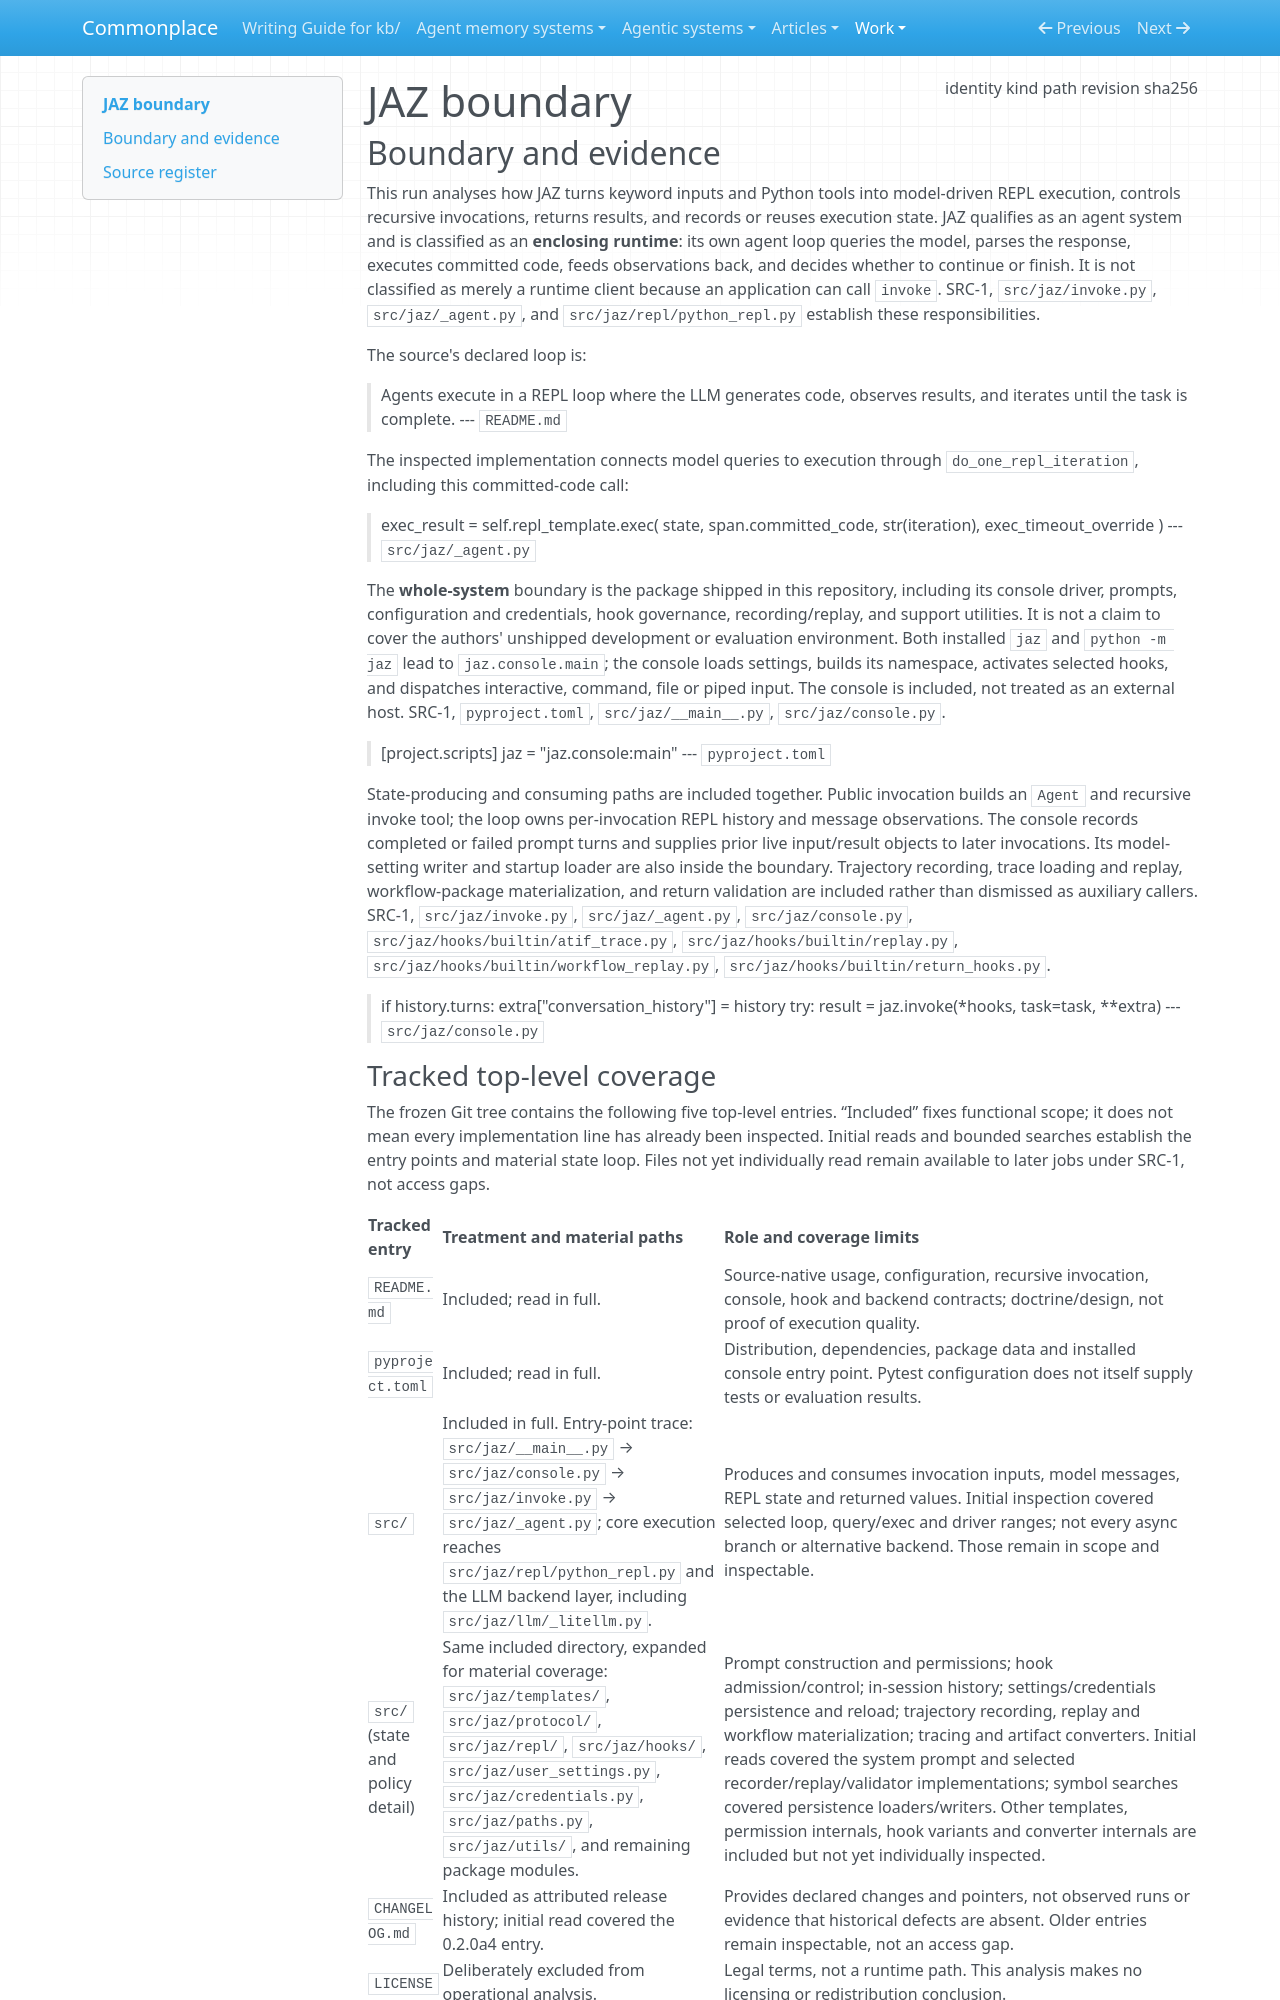

repository: zby/commonplace · page: work/agentic-system-completion/evidence/publications/jaz/AAS-2026-10-19-jaz-9d991c410bb9-01/boundary/index.html · generator: mkdocs

---
type: agentic-system-analyses/types/agentic-system-boundary.md
description: "JAZ's shipped Python agent runtime and console at commit 0803d4971be785e95b80054b02259664d70fa3da."
run-id: AAS-2026-10-19-jaz-9d991c410bb9-01
result-disposition: complete
target-class: enclosing runtime
boundary-kind: whole-system
reviewed-boundary: "0803d4971be785e95b80054b02259664d70fa3da"
analysis-cutoff: "2026-10-19"
evidence-tier: code-grounded
source:
  identity: https://github.com/jaz-lang/JAZ
  kind: git
  path: /media/zby/2b5e98b6-baf0-4e97-90d2-03321ea23372/outputs/commonplace-worktrees/batch-23-jaz/related-systems/jaz-lang--JAZ
  revision: "0803d4971be785e95b80054b02259664d70fa3da"
  sha256: null
---

# JAZ boundary

## Boundary and evidence

This run analyses how JAZ turns keyword inputs and Python tools into model-driven REPL execution, controls recursive invocations, returns results, and records or reuses execution state. JAZ qualifies as an agent system and is classified as an **enclosing runtime**: its own agent loop queries the model, parses the response, executes committed code, feeds observations back, and decides whether to continue or finish. It is not classified as merely a runtime client because an application can call `invoke`. SRC-1, `src/jaz/invoke.py`, `src/jaz/_agent.py`, and `src/jaz/repl/python_repl.py` establish these responsibilities.

The source's declared loop is:

> Agents execute in a REPL loop where the LLM generates code, observes results, and iterates until the task is complete.
> --- `README.md`

The inspected implementation connects model queries to execution through `do_one_repl_iteration`, including this committed-code call:

> exec_result = self.repl_template.exec(
>     state, span.committed_code, str(iteration), exec_timeout_override
> )
> --- `src/jaz/_agent.py`

The **whole-system** boundary is the package shipped in this repository, including its console driver, prompts, configuration and credentials, hook governance, recording/replay, and support utilities. It is not a claim to cover the authors' unshipped development or evaluation environment. Both installed `jaz` and `python -m jaz` lead to `jaz.console.main`; the console loads settings, builds its namespace, activates selected hooks, and dispatches interactive, command, file or piped input. The console is included, not treated as an external host. SRC-1, `pyproject.toml`, `src/jaz/__main__.py`, `src/jaz/console.py`.

> [project.scripts]
> jaz = "jaz.console:main"
> --- `pyproject.toml`

State-producing and consuming paths are included together. Public invocation builds an `Agent` and recursive invoke tool; the loop owns per-invocation REPL history and message observations. The console records completed or failed prompt turns and supplies prior live input/result objects to later invocations. Its model-setting writer and startup loader are also inside the boundary. Trajectory recording, trace loading and replay, workflow-package materialization, and return validation are included rather than dismissed as auxiliary callers. SRC-1, `src/jaz/invoke.py`, `src/jaz/_agent.py`, `src/jaz/console.py`, `src/jaz/hooks/builtin/atif_trace.py`, `src/jaz/hooks/builtin/replay.py`, `src/jaz/hooks/builtin/workflow_replay.py`, `src/jaz/hooks/builtin/return_hooks.py`.

> if history.turns:
>     extra["conversation_history"] = history
> try:
>     result = jaz.invoke(*hooks, task=task, **extra)
> --- `src/jaz/console.py`
